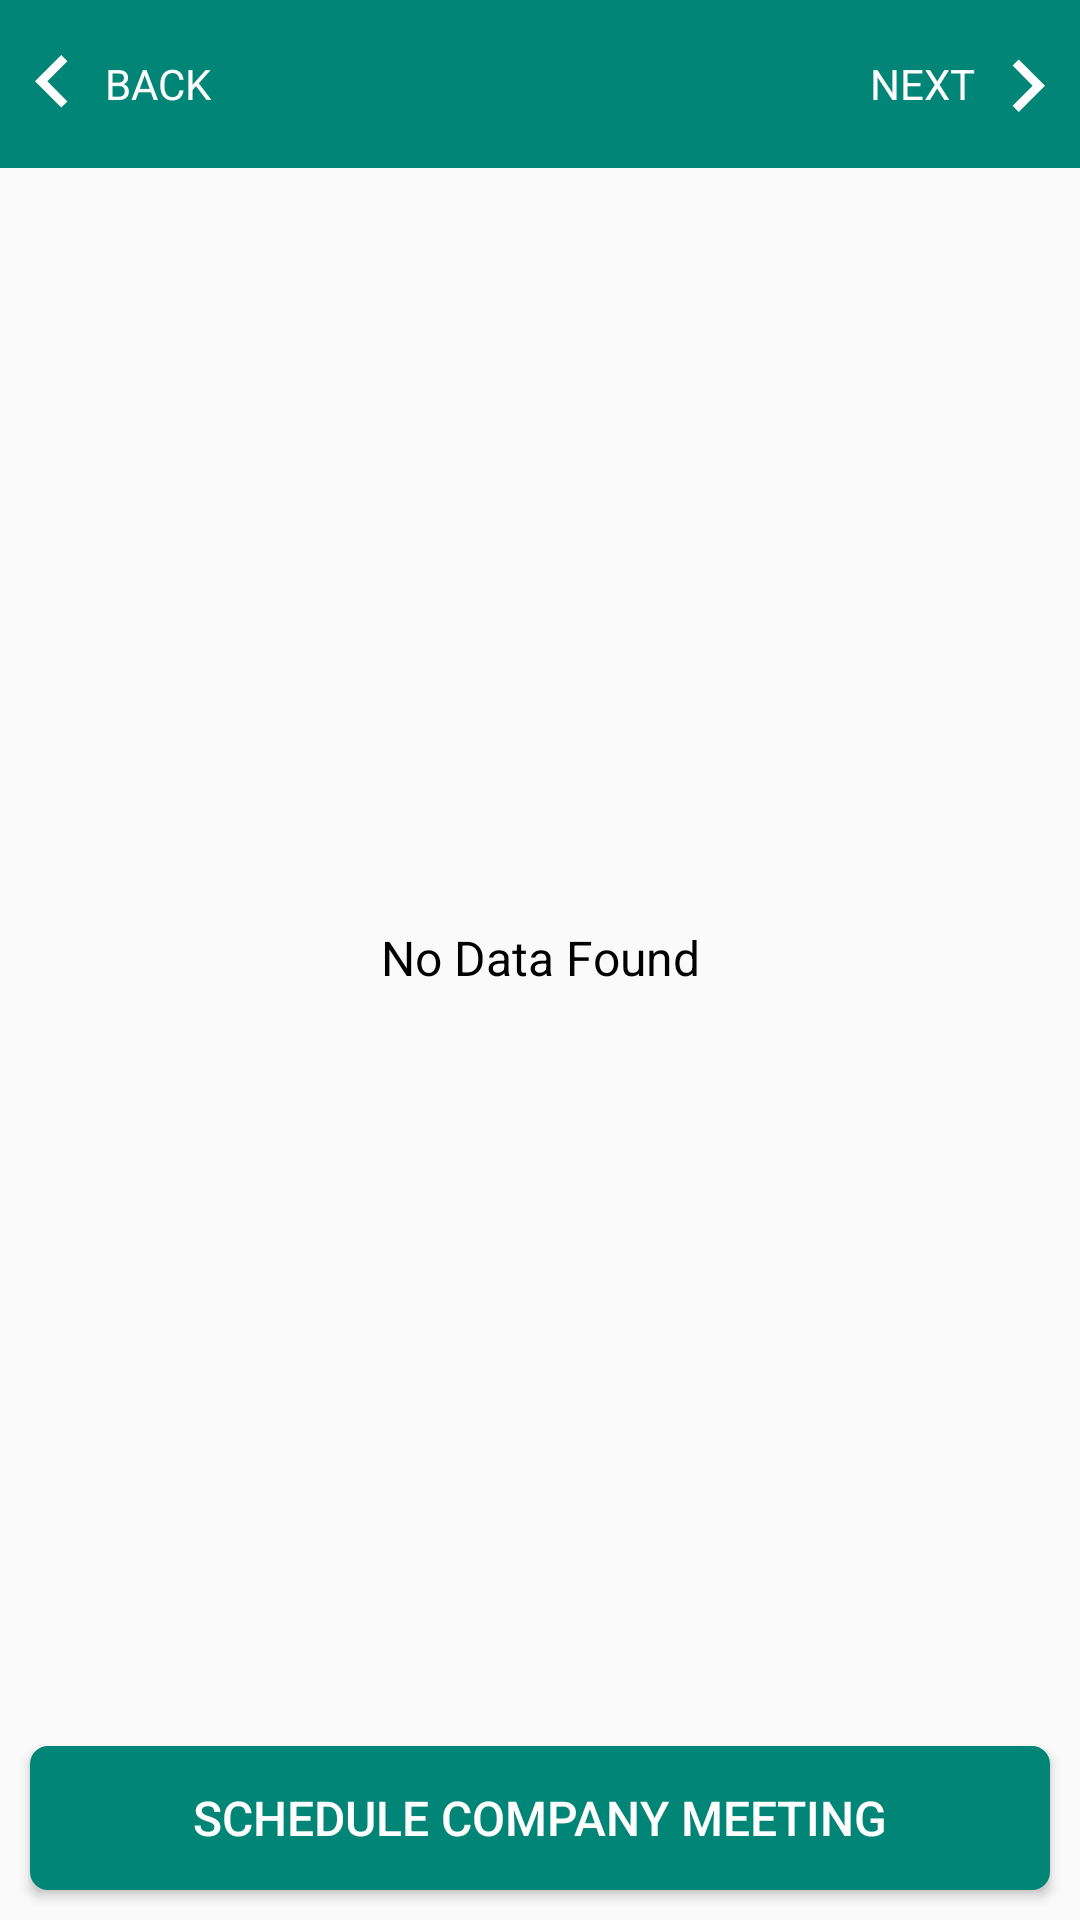

Produce the Android XML layout that renders to this screen, including the resource entries it uses.
<!-- AndroidManifest.xml: application theme AppTheme -->
<!-- res/layout/fragment_home.xml -->
<?xml version="1.0" encoding="utf-8"?>

<androidx.constraintlayout.widget.ConstraintLayout xmlns:android="http://schemas.android.com/apk/res/android"
    xmlns:app="http://schemas.android.com/apk/res-auto"
    android:orientation="vertical"
    android:layout_width="match_parent"
    android:layout_height="match_parent">

    <include
        android:id="@+id/home_toolbar"
        layout="@layout/layout_toolbar"
        app:layout_constraintStart_toStartOf="parent"
        app:layout_constraintTop_toTopOf="parent"/>

    <TextView
        android:id="@+id/tv_nodata"
        android:gravity="center"
        android:textSize="@dimen/dimen_16dp"
        android:textColor="@android:color/black"
        android:text="@string/no_data_found"
        android:layout_width="@dimen/dimen_0dp"
        android:layout_height="wrap_content"
        app:layout_constraintBottom_toTopOf="@+id/btn_schedule"
        app:layout_constraintEnd_toEndOf="parent"
        app:layout_constraintStart_toStartOf="parent"
        app:layout_constraintTop_toBottomOf="@+id/home_toolbar"
        />

    <androidx.recyclerview.widget.RecyclerView
        android:id="@+id/rv_meetingList"
        android:layout_width="@dimen/dimen_0dp"
        android:layout_height="wrap_content"
        android:layout_marginBottom="@dimen/dimen_10dp"
        android:background="@color/colorGray"
        android:visibility="visible"
        app:layout_constraintBottom_toTopOf="@+id/btn_schedule"
        app:layout_constraintEnd_toEndOf="parent"
        app:layout_constraintHorizontal_bias="0.0"
        app:layout_constraintStart_toStartOf="parent"
        app:layout_constraintTop_toBottomOf="@+id/home_toolbar"
        app:layout_constraintVertical_bias="0.0" />

    <ProgressBar
        android:id="@+id/pb_home"
        android:visibility="gone"
        android:layout_width="wrap_content"
        android:layout_height="wrap_content"
        app:layout_constraintBottom_toTopOf="@+id/btn_schedule"
        app:layout_constraintEnd_toEndOf="parent"
        app:layout_constraintStart_toStartOf="parent"
        app:layout_constraintTop_toBottomOf="@+id/home_toolbar"
        android:indeterminateTint="@color/colorPrimary"/>

    <Button
        android:id="@+id/btn_schedule"
        android:layout_width="@dimen/dimen_0dp"
        android:layout_height="wrap_content"
        android:layout_marginStart="@dimen/dimen_10dp"
        android:layout_marginEnd="@dimen/dimen_10dp"
        android:layout_marginBottom="@dimen/dimen_10dp"
        android:background="@drawable/rounded_corner"
        android:backgroundTint="@color/colorPrimary"
        android:text="@string/schedule"
        android:textColor="@android:color/white"
        android:textSize="@dimen/dimen_16dp"
        app:layout_constraintBottom_toBottomOf="parent"
        app:layout_constraintEnd_toEndOf="parent"
        app:layout_constraintHorizontal_bias="1.0"
        app:layout_constraintStart_toStartOf="parent" />

</androidx.constraintlayout.widget.ConstraintLayout>
<!-- res/layout/layout_toolbar.xml (included above) -->
<?xml version="1.0" encoding="utf-8"?>

<RelativeLayout xmlns:android="http://schemas.android.com/apk/res/android"
    android:layout_width="match_parent"
    android:layout_height="wrap_content"
    xmlns:app="http://schemas.android.com/apk/res-auto">
    <androidx.appcompat.widget.Toolbar
        android:id="@+id/toolbar"
        android:layout_alignParentTop="true"
        android:layout_width="match_parent"
        android:layout_height="?attr/actionBarSize"
        android:background="@color/colorPrimary"
        android:contentInsetLeft="0dp"
        android:contentInsetStart="0dp"
        app:contentInsetLeft="0dp"
        app:contentInsetStart="0dp"
        android:contentInsetRight="0dp"
        android:contentInsetEnd="0dp"
        app:contentInsetRight="0dp"
        app:contentInsetEnd="0dp"
        >
        <androidx.constraintlayout.widget.ConstraintLayout
            android:layout_width="match_parent"
            android:layout_height="wrap_content">
        <ImageView
            android:id="@+id/iv_back"
            android:src="@drawable/ic_back"
            android:layout_width="wrap_content"
            android:layout_height="wrap_content"
            app:layout_constraintStart_toStartOf="parent"
            app:layout_constraintTop_toTopOf="parent"
            app:layout_constraintBottom_toBottomOf="parent"
            />
        <TextView
            android:id="@+id/back"
            app:layout_constraintStart_toEndOf="@+id/iv_back"
            app:layout_constraintTop_toTopOf="parent"
            app:layout_constraintBottom_toBottomOf="parent"
            android:layout_width="wrap_content"
            android:layout_height="wrap_content"
            android:textSize="@dimen/dimen_14dp"
            android:textColor="@android:color/white"
            android:text="@string/back"/>
        <TextView
            android:id="@+id/toolbar_title"
            app:layout_constraintStart_toEndOf="@+id/back"
            app:layout_constraintTop_toTopOf="parent"
            app:layout_constraintBottom_toBottomOf="parent"
            android:layout_width="match_parent"
            android:layout_height="wrap_content"
            android:textSize="@dimen/dimen_20dp"
            android:textColor="@android:color/white"
            android:gravity="center"/>

            <ImageView
                android:id="@+id/iv_next"
                android:src="@drawable/ic_back"
                android:layout_width="wrap_content"
                android:layout_height="wrap_content"
                android:rotation="180"
                app:layout_constraintEnd_toEndOf="parent"
                app:layout_constraintTop_toTopOf="parent"
                app:layout_constraintBottom_toBottomOf="parent"
                />
            <TextView
                android:id="@+id/next"
                app:layout_constraintEnd_toStartOf="@+id/iv_next"
                app:layout_constraintTop_toTopOf="parent"
                app:layout_constraintBottom_toBottomOf="parent"
                android:layout_width="wrap_content"
                android:layout_height="wrap_content"
                android:textSize="@dimen/dimen_14dp"
                android:textColor="@android:color/white"
                android:text="@string/next"/>
        </androidx.constraintlayout.widget.ConstraintLayout>
    </androidx.appcompat.widget.Toolbar>
</RelativeLayout>
<!-- resources referenced by this layout -->
<resources>
  <color name="colorGray">#E4E2E2</color>
  <color name="colorPrimary">#008577</color>
  <dimen name="dimen_0dp">0dp</dimen>
  <dimen name="dimen_10dp">10dp</dimen>
  <dimen name="dimen_14dp">14dp</dimen>
  <dimen name="dimen_16dp">16dp</dimen>
  <dimen name="dimen_20dp">20dp</dimen>
  <!-- drawable ic_back (drawable) -->
  <vector xmlns:android="http://schemas.android.com/apk/res/android"
      android:width="35dp"
      android:height="35dp"
      android:viewportWidth="24"
      android:viewportHeight="24">
    <path
        android:pathData="M15.41,16.09l-4.58,-4.59 4.58,-4.59L14,5.5l-6,6 6,6z"
        android:fillColor="#FFFFFF"/>
  </vector>
  <!-- drawable rounded_corner (drawable) -->
  <?xml version="1.0" encoding="utf-8"?>
  
  <shape xmlns:android="http://schemas.android.com/apk/res/android">
      <solid android:color="@android:color/white"/>
      <stroke android:width="2dp" android:color="@color/colorGray" />
      <corners android:radius="5dp"/>
  </shape>
  <string name="back">BACK</string>
  <string name="next">NEXT</string>
  <string name="no_data_found">No Data Found</string>
  <string name="schedule">Schedule company meeting</string>
  <style name="AppTheme" parent="Theme.AppCompat.Light.DarkActionBar">
          
          <item name="colorPrimary">@color/colorPrimary</item>
          <item name="colorPrimaryDark">@color/colorPrimaryDark</item>
          <item name="colorAccent">@color/colorAccent</item>
      </style>
  <color name="colorPrimaryDark">#00574B</color>
  <color name="colorAccent">#D81B60</color>
</resources>
